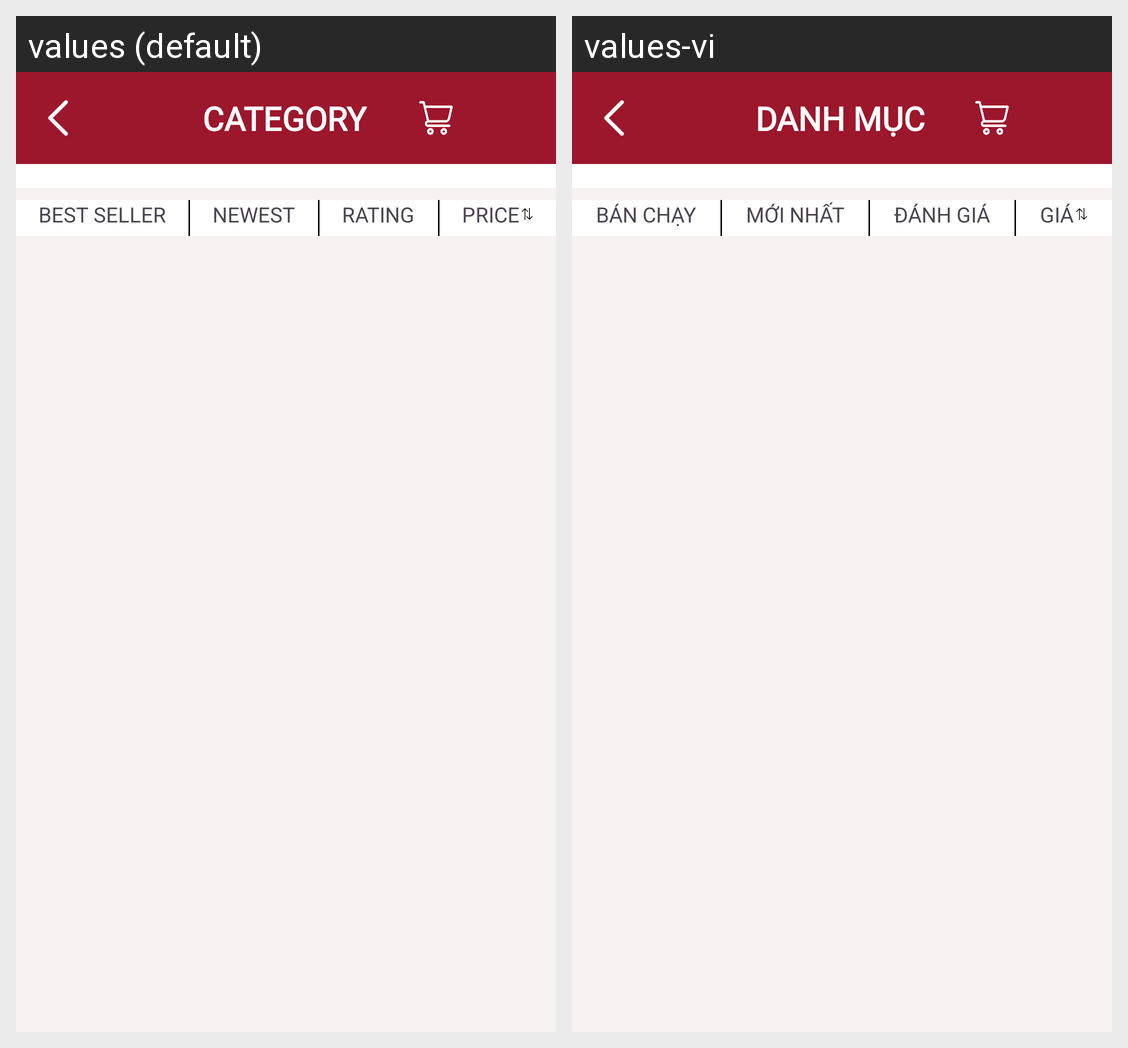

For this localized Android screen grid, give each drawn string resource with its value in every locale shown.
Android screen res/layout/activity_category_details.xml rendered under 2 locales, left to right: values (default), values-vi. Device: Nexus 5 (rendered at 1080×1920; each locale shown at half size, 540×960, under a caption strip naming it); theme Theme.Pawdicted.
Strings drawn on this screen, with the default value and each locale's value (text and hints the layout hard-codes, and strings that could not be matched under every locale, appear in the picture but are not listed):

title_category_cap
  values: CATEGORY
  values-vi: DANH MỤC

title_child_cate_best_seller
  values: BEST SELLER
  values-vi: BÁN CHẠY

title_child_cate_newest
  values: NEWEST
  values-vi: MỚI NHẤT

title_child_care_rating
  values: RATING
  values-vi: ĐÁNH GIÁ

title_child_cate_price
  values: PRICE
  values-vi: GIÁ
